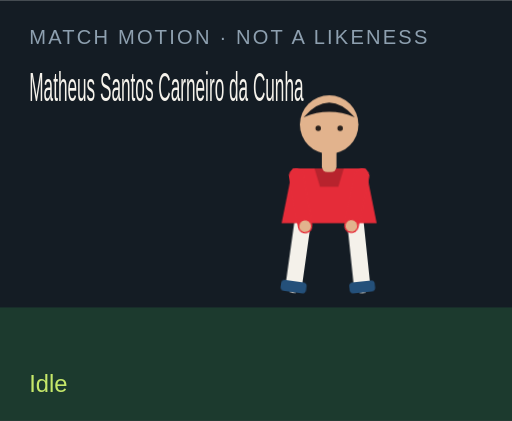
t = 0.00 s
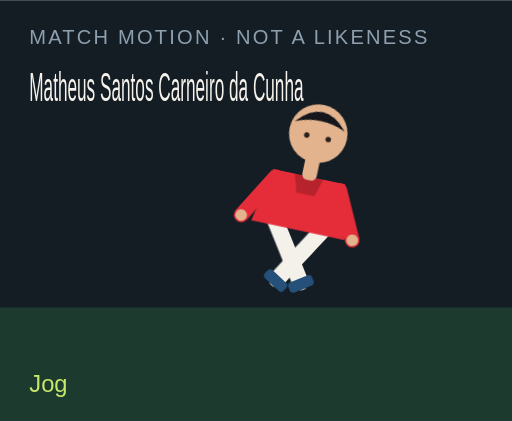
t = 1.50 s
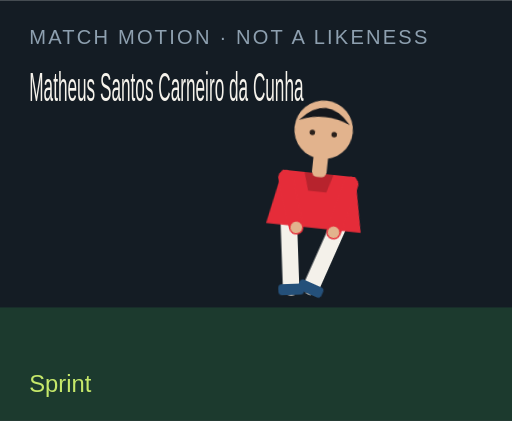
t = 3.00 s
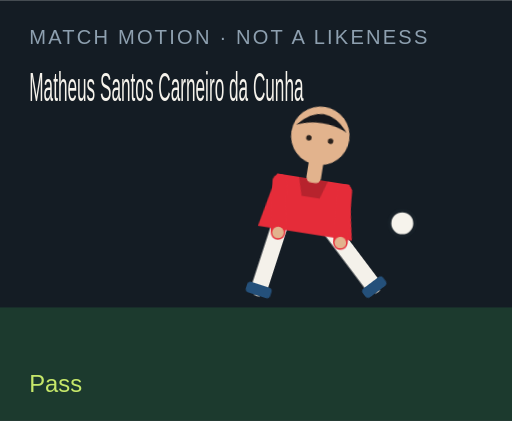
t = 4.50 s
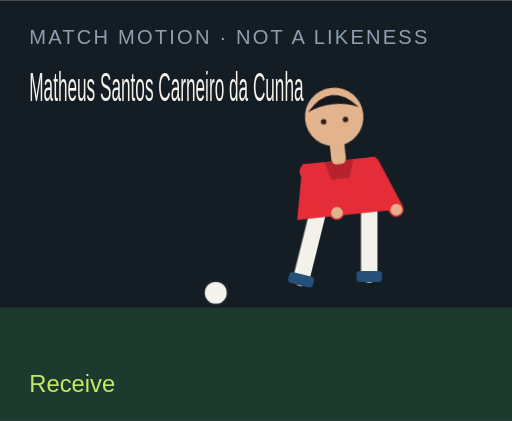
t = 6.00 s
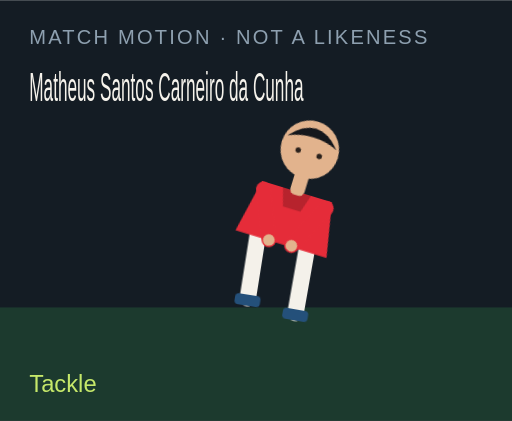
t = 7.50 s

The animated SVG that drew these frames (rendered in a browser with its animation timeline set to each time). Animation: 18 CSS @keyframes rules; one cycle of 9.00 s, repeats indefinitely.

<?xml version="1.0" encoding="UTF-8"?>
<svg xmlns="http://www.w3.org/2000/svg" viewBox="0 0 280 230" role="img">
  <style>@media (prefers-reduced-motion: reduce){animate,animateTransform{display:none}}</style>
  <rect width="280" height="230" fill="#141c24"/>
  <rect y="168" width="280" height="62" fill="#1c3a2e"/>
  <text x="16" y="24" fill="#8ea0b0" font-family="Arial,sans-serif" font-size="11" letter-spacing="1.2">MATCH MOTION · NOT A LIKENESS</text>
  <text x="16" y="55" fill="#f6f3ec" font-family="Impact,sans-serif" font-size="22" textLength="150" lengthAdjust="spacingAndGlyphs">Matheus Santos Carneiro da Cunha</text>
  <circle r="7" fill="#f6f3ec" stroke="#172028" stroke-width="2" id="motion-13362" cx="150" cy="160" opacity="0">
    
    
    
  </circle>
  <g transform="translate(132 40)">
    <g id="motion-13384" transform="rotate(0 48 90)">
      
      <g id="motion-13386" transform="translate(0 0)">
        
        <g transform="translate(34 78)"><g id="motion-13388" transform="rotate(8)"><path d="M0 0 V38" stroke="#f4f1ea" stroke-width="9" stroke-linecap="round"/><rect x="-7" y="36" width="14" height="6" rx="2" fill="#24507a"/></g></g>
        <g transform="translate(62 78)"><g id="motion-13390" transform="rotate(-6)"><path d="M0 0 V38" stroke="#f4f1ea" stroke-width="9" stroke-linecap="round"/><rect x="-7" y="36" width="14" height="6" rx="2" fill="#24507a"/></g></g>
        <path d="M28 52 h40 l6 30 H22 Z" fill="#e52c39"/>
        <path d="M40 52 h16 l-3 10 H43 Z" fill="#000" opacity=".2"/>
        <g transform="translate(30 56)"><g id="motion-13392" transform="rotate(-10)"><path d="M0 0 V28" stroke="#e52c39" stroke-width="8" stroke-linecap="round"/><circle cx="0" cy="28" r="3.2" fill="#e2b38d"/></g></g>
        <g transform="translate(66 56)"><g id="motion-13394" transform="rotate(12)"><path d="M0 0 V28" stroke="#e52c39" stroke-width="8" stroke-linecap="round"/><circle cx="0" cy="28" r="3.2" fill="#e2b38d"/></g></g>
        <rect x="44" y="40" width="8" height="14" rx="3" fill="#e2b38d"/>
        <circle cx="48" cy="28" r="16" fill="#e2b38d"/>
        <path d="M34 24 Q48 8 62 24 Q48 18 34 24" fill="#15171c"/>
        <circle cx="42" cy="30" r="1.5" fill="#2a211c"/><circle cx="54" cy="30" r="1.5" fill="#2a211c"/>
      </g>
    </g>
  </g>
  <text x="16" y="214" fill="#c6e86a" font-family="Arial,sans-serif" font-size="13" opacity="1" id="motion-13366">Idle</text><text x="16" y="214" fill="#c6e86a" font-family="Arial,sans-serif" font-size="13" opacity="0" id="motion-13368">Jog</text><text x="16" y="214" fill="#c6e86a" font-family="Arial,sans-serif" font-size="13" opacity="0" id="motion-13370">Sprint</text><text x="16" y="214" fill="#c6e86a" font-family="Arial,sans-serif" font-size="13" opacity="0" id="motion-13372">Dribble</text><text x="16" y="214" fill="#c6e86a" font-family="Arial,sans-serif" font-size="13" opacity="0" id="motion-13374">Pass</text><text x="16" y="214" fill="#c6e86a" font-family="Arial,sans-serif" font-size="13" opacity="0" id="motion-13376">Shoot</text><text x="16" y="214" fill="#c6e86a" font-family="Arial,sans-serif" font-size="13" opacity="0" id="motion-13378">Receive</text><text x="16" y="214" fill="#c6e86a" font-family="Arial,sans-serif" font-size="13" opacity="0" id="motion-13380">Tackle</text><text x="16" y="214" fill="#c6e86a" font-family="Arial,sans-serif" font-size="13" opacity="0" id="motion-13382">Arms wide</text>
<style>@keyframes track-13363{0%{cx:150px}11.1%{cx:156px}22.2%{cx:164px}33.300000000000004%{cx:142px}44.4%{cx:190px}55.60000000000001%{cx:250px}66.7%{cx:118px}77.8%{cx:150px}88.9%{cx:150px}100%{cx:150px}}@keyframes track-13364{0%{cy:160px}11.1%{cy:158px}22.2%{cy:154px}33.300000000000004%{cy:156px}44.4%{cy:148px}55.60000000000001%{cy:96px}66.7%{cy:160px}77.8%{cy:160px}88.9%{cy:160px}100%{cy:160px}}@keyframes track-13365{0%{opacity:0}11.1%{opacity:0}22.2%{opacity:0}33.300000000000004%{opacity:1}44.4%{opacity:1}55.60000000000001%{opacity:1}66.7%{opacity:1}77.8%{opacity:0}88.9%{opacity:0}100%{opacity:0}}@keyframes track-13367{0%{opacity:1}11.1%{opacity:0}22.2%{opacity:0}33.300000000000004%{opacity:0}44.4%{opacity:0}55.60000000000001%{opacity:0}66.7%{opacity:0}77.8%{opacity:0}88.9%{opacity:0}100%{opacity:1}}@keyframes track-13369{0%{opacity:0}11.1%{opacity:1}22.2%{opacity:0}33.300000000000004%{opacity:0}44.4%{opacity:0}55.60000000000001%{opacity:0}66.7%{opacity:0}77.8%{opacity:0}88.9%{opacity:0}100%{opacity:0}}@keyframes track-13371{0%{opacity:0}11.1%{opacity:0}22.2%{opacity:1}33.300000000000004%{opacity:0}44.4%{opacity:0}55.60000000000001%{opacity:0}66.7%{opacity:0}77.8%{opacity:0}88.9%{opacity:0}100%{opacity:0}}@keyframes track-13373{0%{opacity:0}11.1%{opacity:0}22.2%{opacity:0}33.300000000000004%{opacity:1}44.4%{opacity:0}55.60000000000001%{opacity:0}66.7%{opacity:0}77.8%{opacity:0}88.9%{opacity:0}100%{opacity:0}}@keyframes track-13375{0%{opacity:0}11.1%{opacity:0}22.2%{opacity:0}33.300000000000004%{opacity:0}44.4%{opacity:1}55.60000000000001%{opacity:0}66.7%{opacity:0}77.8%{opacity:0}88.9%{opacity:0}100%{opacity:0}}@keyframes track-13377{0%{opacity:0}11.1%{opacity:0}22.2%{opacity:0}33.300000000000004%{opacity:0}44.4%{opacity:0}55.60000000000001%{opacity:1}66.7%{opacity:0}77.8%{opacity:0}88.9%{opacity:0}100%{opacity:0}}@keyframes track-13379{0%{opacity:0}11.1%{opacity:0}22.2%{opacity:0}33.300000000000004%{opacity:0}44.4%{opacity:0}55.60000000000001%{opacity:0}66.7%{opacity:1}77.8%{opacity:0}88.9%{opacity:0}100%{opacity:0}}@keyframes track-13381{0%{opacity:0}11.1%{opacity:0}22.2%{opacity:0}33.300000000000004%{opacity:0}44.4%{opacity:0}55.60000000000001%{opacity:0}66.7%{opacity:0}77.8%{opacity:1}88.9%{opacity:0}100%{opacity:0}}@keyframes track-13383{0%{opacity:0}11.1%{opacity:0}22.2%{opacity:0}33.300000000000004%{opacity:0}44.4%{opacity:0}55.60000000000001%{opacity:0}66.7%{opacity:0}77.8%{opacity:0}88.9%{opacity:1}100%{opacity:0}}@keyframes track-13385{0%{transform:rotate(0deg)}11.1%{transform:rotate(8deg)}22.2%{transform:rotate(16deg)}33.300000000000004%{transform:rotate(6deg)}44.4%{transform:rotate(4deg)}55.60000000000001%{transform:rotate(14deg)}66.7%{transform:rotate(-6deg)}77.8%{transform:rotate(34deg)}88.9%{transform:rotate(0deg)}100%{transform:rotate(0deg)}}@keyframes track-13387{0%{transform:translate(0px,0px)}11.1%{transform:translate(0px,-3px)}22.2%{transform:translate(0px,-6px)}33.300000000000004%{transform:translate(0px,-2px)}44.4%{transform:translate(0px,2px)}55.60000000000001%{transform:translate(0px,-4px)}66.7%{transform:translate(0px,1px)}77.8%{transform:translate(0px,10px)}88.9%{transform:translate(0px,-8px)}100%{transform:translate(0px,0px)}}@keyframes track-13389{0%{transform:rotate(8deg)}11.1%{transform:rotate(-26deg)}22.2%{transform:rotate(-42deg)}33.300000000000004%{transform:rotate(-8deg)}44.4%{transform:rotate(6deg)}55.60000000000001%{transform:rotate(12deg)}66.7%{transform:rotate(20deg)}77.8%{transform:rotate(-8deg)}88.9%{transform:rotate(-8deg)}100%{transform:rotate(8deg)}}@keyframes track-13391{0%{transform:rotate(-6deg)}11.1%{transform:rotate(24deg)}22.2%{transform:rotate(38deg)}33.300000000000004%{transform:rotate(18deg)}44.4%{transform:rotate(-38deg)}55.60000000000001%{transform:rotate(-54deg)}66.7%{transform:rotate(6deg)}77.8%{transform:rotate(-22deg)}88.9%{transform:rotate(8deg)}100%{transform:rotate(-6deg)}}@keyframes track-13393{0%{transform:rotate(-10deg)}11.1%{transform:rotate(24deg)}22.2%{transform:rotate(36deg)}33.300000000000004%{transform:rotate(-18deg)}44.4%{transform:rotate(10deg)}55.60000000000001%{transform:rotate(-24deg)}66.7%{transform:rotate(-30deg)}77.8%{transform:rotate(12deg)}88.9%{transform:rotate(-58deg)}100%{transform:rotate(-10deg)}}@keyframes track-13395{0%{transform:rotate(12deg)}11.1%{transform:rotate(-20deg)}22.2%{transform:rotate(-32deg)}33.300000000000004%{transform:rotate(14deg)}44.4%{transform:rotate(-26deg)}55.60000000000001%{transform:rotate(18deg)}66.7%{transform:rotate(-22deg)}77.8%{transform:rotate(-6deg)}88.9%{transform:rotate(58deg)}100%{transform:rotate(12deg)}}@media(prefers-reduced-motion:no-preference){#motion-13362{animation:track-13363 9s linear infinite both,track-13364 9s linear infinite both,track-13365 9s steps(1,end) infinite both}#motion-13366{animation:track-13367 9s steps(1,end) infinite both}#motion-13368{animation:track-13369 9s steps(1,end) infinite both}#motion-13370{animation:track-13371 9s steps(1,end) infinite both}#motion-13372{animation:track-13373 9s steps(1,end) infinite both}#motion-13374{animation:track-13375 9s steps(1,end) infinite both}#motion-13376{animation:track-13377 9s steps(1,end) infinite both}#motion-13378{animation:track-13379 9s steps(1,end) infinite both}#motion-13380{animation:track-13381 9s steps(1,end) infinite both}#motion-13382{animation:track-13383 9s steps(1,end) infinite both}#motion-13384{animation:track-13385 9s linear infinite both}#motion-13386{animation:track-13387 9s linear infinite both}#motion-13388{animation:track-13389 9s linear infinite both}#motion-13390{animation:track-13391 9s linear infinite both}#motion-13392{animation:track-13393 9s linear infinite both}#motion-13394{animation:track-13395 9s linear infinite both}}</style></svg>
